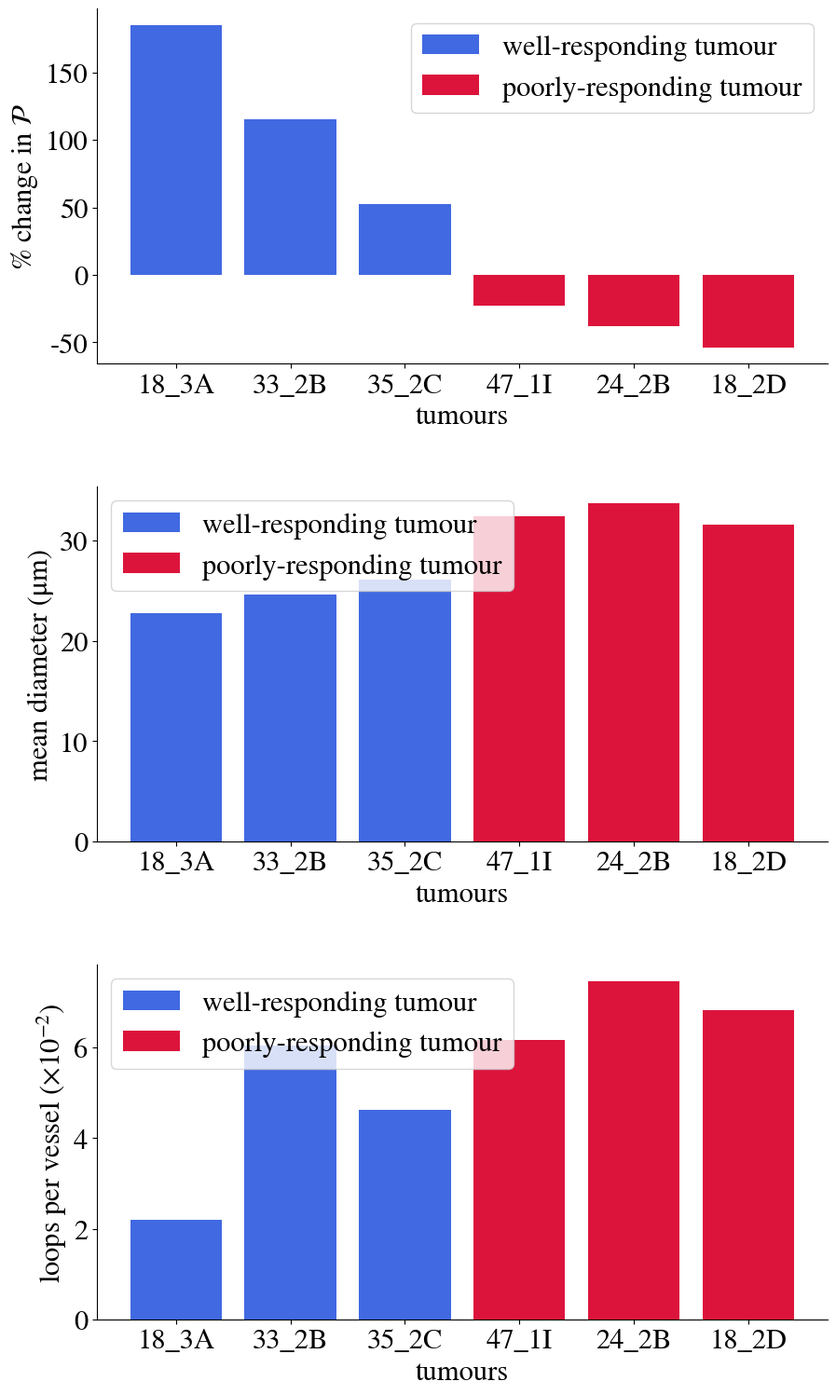

Python code for this plot: (Note: this script raises an exception after producing the figure.)
#!/usr/bin/env python3
# -*- coding: utf-8 -*-
"""
Created on Fri Jul 29 15:31:25 2022

@author: narain
  
Tested in Python 3.7.4.

Plots the biological networks.
"""

# =============================================================================
# LIBRARIES & INITIALISATION
# =============================================================================

# Initialise libraries
#import matplotlib.colors as colors
import matplotlib.pyplot as plt
#from mpl_toolkits.mplot3d import Axes3D
import numpy as np
import time
from pathlib import Path
from matplotlib.patches import Patch

# Starts stopwatch to clock execution time
start_time = time.time()

# Set LaTex-style font
plt.rcParams['mathtext.fontset'] = 'stix'
plt.rcParams['font.family'] = 'STIXGeneral'
plt.rcParams.update({'font.size': 22})

# Set poster format
# plt.style.use('seaborn-poster')
# plt.rcParams['font.family'] = 'Arial'
# plt.rcParams.update({'font.size': 25})

# =============================================================================
# DATA
# =============================================================================

tumor_18_2D = np.array([[720, 522, 446],[0.498, 0.076, 0.449]])
tumor_18_3A = np.array([[1000, 709],[0.143,	0.408]])
tumor_24_2B = np.array([[888, 603, 548],[0.38, 0.18, 0.18]])
tumor_33_2B = np.array([[4087, 1374, 1366],[0.26,0.56,0.55]]) 
tumor_35_2C = np.array([[1038, 982],[0.36, 0.55]])
tumor_47_1I = np.array([[2175, 990, 784],[0.615, 0.447, 0.475]])

# =============================================================================
# PLOTS
# =============================================================================
'''
# Set the figure layout
fig, axs = plt.subplots(2, 1, figsize=(10, 10), tight_layout = {'pad': 2})
fig.subplots_adjust(hspace = .5, wspace=.25)
linestyles = ['solid', 'dashed', 'dotted', 'dashdot', (0, (3, 1, 1, 1, 1, 1)), (0,(9,10))]
linecolours = ['g','r']
#plt.suptitle(solver_name + ' haematocrit solver in the heterogeneous hexagonal vessel network with stochastic pruning')

# Plot the distribution stats for a solver
axs = axs.ravel()

axs[0].plot(abs(tumor_18_2D[0] - tumor_18_2D[0,0]), tumor_18_2D[1], 'o', label='18_2D', ls=linestyles[0], c=linecolours[1])
axs[0].plot(abs(tumor_18_3A[0] - tumor_18_3A[0,0]), tumor_18_3A[1], 'o', label='18_3A', ls=linestyles[1], c=linecolours[0])
axs[0].plot(abs(tumor_24_2B[0] - tumor_24_2B[0,0]), tumor_24_2B[1], 'o', label='24_2B', ls=linestyles[2], c=linecolours[1])
axs[0].plot(abs(tumor_33_2B[0] - tumor_33_2B[0,0]), tumor_33_2B[1], 'o', label='33_2B', ls=linestyles[3], c=linecolours[0])
axs[0].plot(abs(tumor_35_2C[0] - tumor_35_2C[0,0]), tumor_35_2C[1], 'o', label='35_2C', ls=linestyles[4], c=linecolours[0])
axs[0].plot(abs(tumor_47_1I[0] - tumor_47_1I[0,0]), tumor_47_1I[1], 'o', label='47_1I', ls=linestyles[5], c=linecolours[1])
axs[0].set_ylabel('PQ') 
axs[0].set_xlabel('kills (vessels)') 
axs[0].legend()
axs[0].grid()

axs[1].plot(abs(tumor_18_2D[0] - tumor_18_2D[0,0])*100/tumor_18_2D[0,0], tumor_18_2D[1], 'o', label='18_2D', ls=linestyles[0], c=linecolours[1])
axs[1].plot(abs(tumor_18_3A[0] - tumor_18_3A[0,0])*100/tumor_18_3A[0,0], tumor_18_3A[1], 'o', label='18_3A', ls=linestyles[1], c=linecolours[0])
axs[1].plot(abs(tumor_24_2B[0] - tumor_24_2B[0,0])*100/tumor_24_2B[0,0], tumor_24_2B[1], 'o', label='24_2B', ls=linestyles[2], c=linecolours[1])
axs[1].plot(abs(tumor_33_2B[0] - tumor_33_2B[0,0])*100/tumor_33_2B[0,0], tumor_33_2B[1], 'o', label='33_2B', ls=linestyles[3], c=linecolours[0])
axs[1].plot(abs(tumor_35_2C[0] - tumor_35_2C[0,0])*100/tumor_35_2C[0,0], tumor_35_2C[1], 'o', label='35_2C', ls=linestyles[4], c=linecolours[0])
axs[1].plot(abs(tumor_47_1I[0] - tumor_47_1I[0,0])*100/tumor_47_1I[0,0], tumor_47_1I[1], 'o', label='47_1I', ls=linestyles[5], c=linecolours[1])
axs[1].set_ylabel('PQ') 
axs[1].set_xlabel('kills (% vessels)') 
#axs[1].legend()
axs[1].grid()
    
# Show plots
plt.show()
'''
# =============================================================================
# DATA
# =============================================================================

tumour_labels = ['18_3A', '33_2B', '35_2C', '47_1I', '24_2B', '18_2D']
tumour_pq_change = [185.31, 115.38, 52.78, -22.76, -37.93, -53.85]
tumour_mean_diameters = [22.75, 24.63, 26.1, 32.35, 33.65, 31.51]
tumour_loops_per_size = [2.2, 6.04, 4.62, 6.16, 7.45, 6.82]
colors = ['royalblue','royalblue','royalblue','crimson','crimson','crimson']
legend_elements = [Patch(facecolor='royalblue', label='well-responding tumour'),
                   Patch(facecolor='crimson', label='poorly-responding tumour')]

# Create the figure
plt.show()
# Set the figure layout
fig, axs = plt.subplots(3, 1, figsize=(10, 16), tight_layout = {'pad': 2})
fig.subplots_adjust(hspace = .5, wspace=.25)
#plt.suptitle(solver_name + ' haematocrit solver in the heterogeneous hexagonal vessel network with stochastic pruning')

# Plot the distribution stats for a solver
axs = axs.ravel()
#axs.spines['top'].set_visible(False)
axs[0].bar(tumour_labels, tumour_pq_change, color=colors, label='well-responding')
axs[0].set_ylabel(r'% change in $\mathcal{P}$') 
axs[0].set_xlabel('tumours') 
axs[0].spines['right'].set_visible(False)
axs[0].spines['top'].set_visible(False)
axs[0].legend(handles=legend_elements, loc='best')
#    axs[row_index].set_xlabel('radius threshold (μm)')    

axs[1].bar(tumour_labels, tumour_mean_diameters, color=colors)
axs[1].set_ylabel('mean diameter (μm)') 
axs[1].set_xlabel('tumours') 
axs[1].spines['right'].set_visible(False)
axs[1].spines['top'].set_visible(False)
axs[1].legend(handles=legend_elements, loc='best')

axs[2].bar(tumour_labels, tumour_loops_per_size, color=colors)
axs[2].set_ylabel(r'loops per vessel $(\times 10^{-2})$') 
axs[2].set_xlabel('tumours') 
axs[2].spines['right'].set_visible(False)
axs[2].spines['top'].set_visible(False)
axs[2].legend(handles=legend_elements, loc='best')

## Plot the PQ for a solver
#for i in range(0,1:
#    axs[row_index].set_ylim([0,10])  # set PQ limits
##    axs[row_index].set_ylim([0,1.1])  # set PQ limits
#    axs[row_index].plot(mean_array[:,1], (pq_composite[i-offset*row_index,:]-pq_composite[i-offset*row_index,2])*100/pq_composite[i-offset*row_index,2], ls = linestyles[i-offset*row_index], label = '${µ}$ = ' + mean_list[i-offset*row_index])
##    axs[row_index].plot(mean_array[:,1], pq_composite[i-offset*row_index,:], ls = linestyles[i-offset*row_index], label = '${µ}$ = ' + mean_list[i-offset*row_index])
##    axs[row_index].fill_between(mean_array[:,1], pq_composite[:,(3*i)-10]+sd_pq_composite[:, (3*i)-10], pq_composite[:,(3*i)-10]-sd_pq_composite[:, (3*i)-10], color='grey', alpha=0.5, label='mean ± SD')
#    axs[row_index].set_xlim(0)
##    axs[row_index].set_xlabel('radius threshold (μm)')    
##    axs[row_index].set_ylabel('PQ') 
#    axs[row_index].set_ylabel('Relative % PQ') 
#    axs[row_index].grid(True)
#    axs[row_index].title.set_text('SD = ' + sd_folder)
#    axs[row_index].legend()
#row_index+=1

# Show plots
plt.show()

# Save image
figure_title = 'summary'
file_path = Path('~/Desktop/Final Figures/' + figure_title + '.svg').expanduser()
fig.savefig(file_path, dpi=500, bbox_inches = 'tight')
file_path = Path('~/Desktop/Final Figures/' + figure_title + '.png').expanduser()
fig.savefig(file_path, dpi=500, bbox_inches = 'tight')
